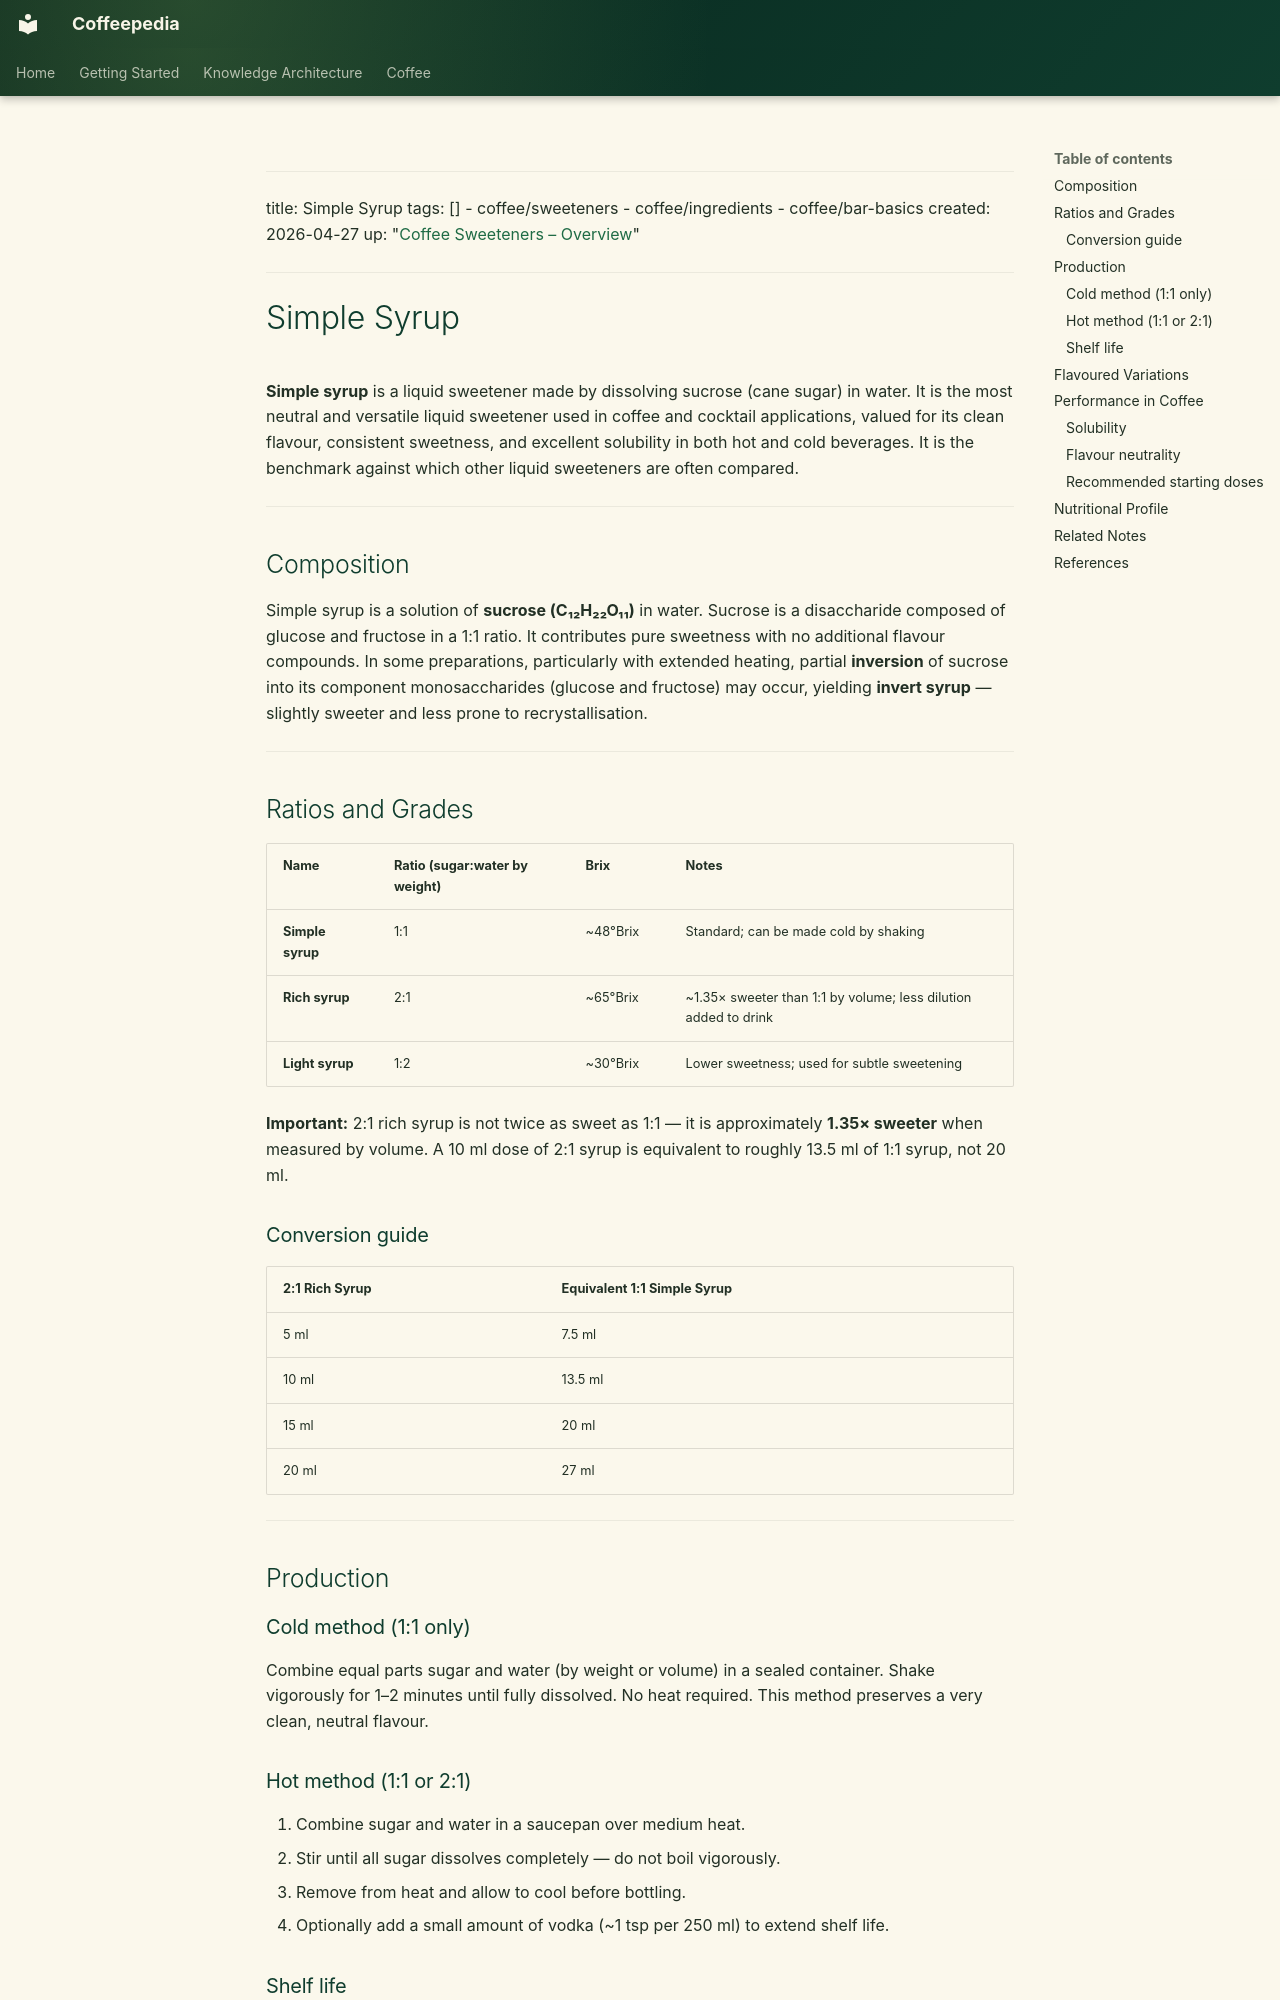

repository: Vauldt/all-about-coffee · page: coffee/coffee-sweeteners/simple-syrup/index.html · generator: mkdocs

---
title: Simple Syrup
tags: []
  - coffee/sweeteners
  - coffee/ingredients
  - coffee/bar-basics
created: 2026-04-27
up: "[Coffee Sweeteners – Overview](coffee-sweeteners-overview.md)"
---

# Simple Syrup

**Simple syrup** is a liquid sweetener made by dissolving sucrose (cane sugar) in water. It is the most neutral and versatile liquid sweetener used in coffee and cocktail applications, valued for its clean flavour, consistent sweetness, and excellent solubility in both hot and cold beverages. It is the benchmark against which other liquid sweeteners are often compared.

---

## Composition

Simple syrup is a solution of **sucrose (C₁₂H₂₂O₁₁)** in water. Sucrose is a disaccharide composed of glucose and fructose in a 1:1 ratio. It contributes pure sweetness with no additional flavour compounds. In some preparations, particularly with extended heating, partial **inversion** of sucrose into its component monosaccharides (glucose and fructose) may occur, yielding **invert syrup** — slightly sweeter and less prone to recrystallisation.

---

## Ratios and Grades

| Name | Ratio (sugar:water by weight) | Brix | Notes |
|---|---|---|---|
| **Simple syrup** | 1:1 | ~48°Brix | Standard; can be made cold by shaking |
| **Rich syrup** | 2:1 | ~65°Brix | ~1.35× sweeter than 1:1 by volume; less dilution added to drink |
| **Light syrup** | 1:2 | ~30°Brix | Lower sweetness; used for subtle sweetening |

**Important:** 2:1 rich syrup is not twice as sweet as 1:1 — it is approximately **1.35× sweeter** when measured by volume. A 10 ml dose of 2:1 syrup is equivalent to roughly 13.5 ml of 1:1 syrup, not 20 ml.

### Conversion guide

| 2:1 Rich Syrup | Equivalent 1:1 Simple Syrup |
|---|---|
| 5 ml | 7.5 ml |
| 10 ml | 13.5 ml |
| 15 ml | 20 ml |
| 20 ml | 27 ml |

---

## Production

### Cold method (1:1 only)
Combine equal parts sugar and water (by weight or volume) in a sealed container. Shake vigorously for 1–2 minutes until fully dissolved. No heat required. This method preserves a very clean, neutral flavour.
